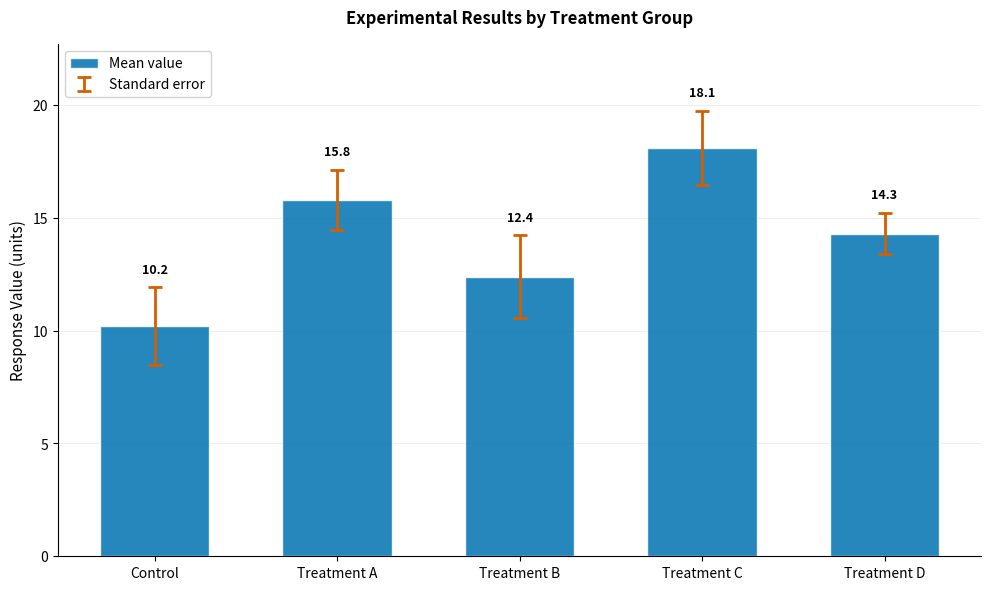

The matplotlib source for this figure:
#!/usr/bin/env python3
"""
═══════════════════════════════════════════════════════════════════════════════
SOLUTION: Easy Exercise 3 — Bar Chart with Error Bars
═══════════════════════════════════════════════════════════════════════════════

This solution demonstrates bar chart creation with error bars using Tufte's
principles of maximising data-ink ratio and colourblind-friendly styling.

LICENCE
───────
© 2025 Antonio Clim. All rights reserved.
See README.md for full licence terms.
═══════════════════════════════════════════════════════════════════════════════
"""

from __future__ import annotations

import logging
from dataclasses import dataclass
from pathlib import Path
from typing import TYPE_CHECKING

import matplotlib.pyplot as plt
import numpy as np

if TYPE_CHECKING:
    from matplotlib.axes import Axes
    from matplotlib.figure import Figure

logging.basicConfig(level=logging.INFO, format="%(levelname)s: %(message)s")
logger = logging.getLogger(__name__)


# Wong colourblind-safe palette
WONG_PALETTE = {
    "blue": "#0072B2",
    "orange": "#E69F00",
    "green": "#009E73",
    "pink": "#CC79A7",
    "yellow": "#F0E442",
    "sky": "#56B4E9",
    "vermillion": "#D55E00",
}


# ═══════════════════════════════════════════════════════════════════════════════
# DATA STRUCTURES
# ═══════════════════════════════════════════════════════════════════════════════


@dataclass
class CategoryData:
    """Container for categorical data with error measurements."""

    categories: list[str]
    values: np.ndarray
    errors: np.ndarray

    def __post_init__(self) -> None:
        """Validate data consistency."""
        n = len(self.categories)
        if len(self.values) != n or len(self.errors) != n:
            raise ValueError("All arrays must have the same length")


# ═══════════════════════════════════════════════════════════════════════════════
# SOLUTION IMPLEMENTATION
# ═══════════════════════════════════════════════════════════════════════════════


def generate_sample_data(seed: int = 42) -> CategoryData:
    """
    Generate sample experimental data with categories and errors.

    Parameters
    ----------
    seed : int
        Random seed for reproducibility.

    Returns
    -------
    CategoryData
        Container with categories, mean values and standard errors.
    """
    rng = np.random.default_rng(seed)

    categories = ["Control", "Treatment A", "Treatment B", "Treatment C", "Treatment D"]
    # Simulate experimental means
    values = np.array([10.2, 15.8, 12.4, 18.1, 14.3])
    # Simulate standard errors
    errors = rng.uniform(0.8, 2.0, len(categories))

    return CategoryData(categories=categories, values=values, errors=errors)


def create_bar_chart_with_errors(
    data: CategoryData,
    output_path: Path | None = None,
) -> tuple[Figure, Axes]:
    """
    Create bar chart with error bars following Tufte's principles.

    Tufte's principles applied:
    1. Maximise data-ink ratio (no chartjunk)
    2. Remove non-data ink (minimal gridlines)
    3. Avoid redundant data encoding
    4. Use clear, direct labels

    Parameters
    ----------
    data : CategoryData
        Container with categories, values and errors.
    output_path : Path or None
        If provided, save the figure to this path.

    Returns
    -------
    tuple
        (fig, ax) matplotlib figure and axes objects.
    """
    fig, ax = plt.subplots(figsize=(10, 6), dpi=150)

    # Create x positions
    x = np.arange(len(data.categories))

    # Use colourblind-friendly colour
    bar_colour = WONG_PALETTE["blue"]
    error_colour = WONG_PALETTE["vermillion"]

    # Create bars
    bars = ax.bar(
        x,
        data.values,
        color=bar_colour,
        edgecolor="white",
        linewidth=1,
        width=0.6,
        alpha=0.85,
        label="Mean value",
    )

    # Add error bars
    ax.errorbar(
        x,
        data.values,
        yerr=data.errors,
        fmt="none",
        ecolor=error_colour,
        elinewidth=2,
        capsize=5,
        capthick=2,
        label="Standard error",
    )

    # Add value labels on bars
    for bar, val, err in zip(bars, data.values, data.errors):
        ax.text(
            bar.get_x() + bar.get_width() / 2,
            bar.get_height() + err + 0.5,
            f"{val:.1f}",
            ha="center",
            va="bottom",
            fontsize=9,
            fontweight="bold",
        )

    # Configure axes (Tufte: direct labels, minimal decoration)
    ax.set_xticks(x)
    ax.set_xticklabels(data.categories, fontsize=10)
    ax.set_ylabel("Response Value (units)", fontsize=11)
    ax.set_title(
        "Experimental Results by Treatment Group",
        fontsize=12,
        fontweight="bold",
        pad=15,
    )

    # Tufte: Remove top and right spines
    ax.spines["top"].set_visible(False)
    ax.spines["right"].set_visible(False)

    # Subtle y-axis grid only (horizontal reference lines)
    ax.yaxis.grid(True, alpha=0.3, linestyle="-", linewidth=0.5)
    ax.set_axisbelow(True)

    # Set y-axis to start from 0 (no truncation)
    ax.set_ylim(0, max(data.values + data.errors) * 1.15)

    # Legend
    ax.legend(loc="upper left", framealpha=0.9, fontsize=10)

    # Tight layout
    fig.tight_layout()

    # Save if output path provided
    if output_path is not None:
        output_path = Path(output_path)
        output_path.parent.mkdir(parents=True, exist_ok=True)
        fig.savefig(output_path, dpi=300, bbox_inches="tight")
        logger.info("Figure saved to %s", output_path)

    return fig, ax


def test_solution() -> None:
    """Test the solution implementation."""
    logger.info("Testing bar chart with error bars...")

    # Test 1: Data generation
    data = generate_sample_data(seed=42)
    assert len(data.categories) == 5
    assert len(data.values) == 5
    assert len(data.errors) == 5
    logger.info("✓ Data generation test passed")

    # Test 2: Data validation
    try:
        invalid_data = CategoryData(
            categories=["A", "B"],
            values=np.array([1, 2, 3]),  # Wrong length
            errors=np.array([0.1, 0.2]),
        )
        assert False, "Should have raised ValueError"
    except ValueError:
        logger.info("✓ Data validation test passed")

    # Test 3: Plot creation
    fig, ax = create_bar_chart_with_errors(data)
    assert fig is not None
    assert ax is not None
    plt.close(fig)
    logger.info("✓ Plot creation test passed")

    # Test 4: Spines removed (Tufte principle)
    fig, ax = create_bar_chart_with_errors(data)
    assert not ax.spines["top"].get_visible()
    assert not ax.spines["right"].get_visible()
    plt.close(fig)
    logger.info("✓ Tufte principles test passed")

    logger.info("All tests passed!")


# ═══════════════════════════════════════════════════════════════════════════════
# MAIN ENTRY POINT
# ═══════════════════════════════════════════════════════════════════════════════


def main() -> None:
    """Main entry point demonstrating the complete solution."""
    import argparse

    parser = argparse.ArgumentParser(description="Bar chart with error bars")
    parser.add_argument("--test", action="store_true", help="Run tests")
    parser.add_argument("--output", type=Path, default=None, help="Output path")
    parser.add_argument("-v", "--verbose", action="store_true")
    args = parser.parse_args()

    if args.verbose:
        logging.getLogger().setLevel(logging.DEBUG)

    if args.test:
        test_solution()
        return

    # Generate data
    data = generate_sample_data(seed=42)

    # Create plot
    fig, ax = create_bar_chart_with_errors(data, output_path=args.output)

    if args.output is None:
        plt.show()


if __name__ == "__main__":
    main()
